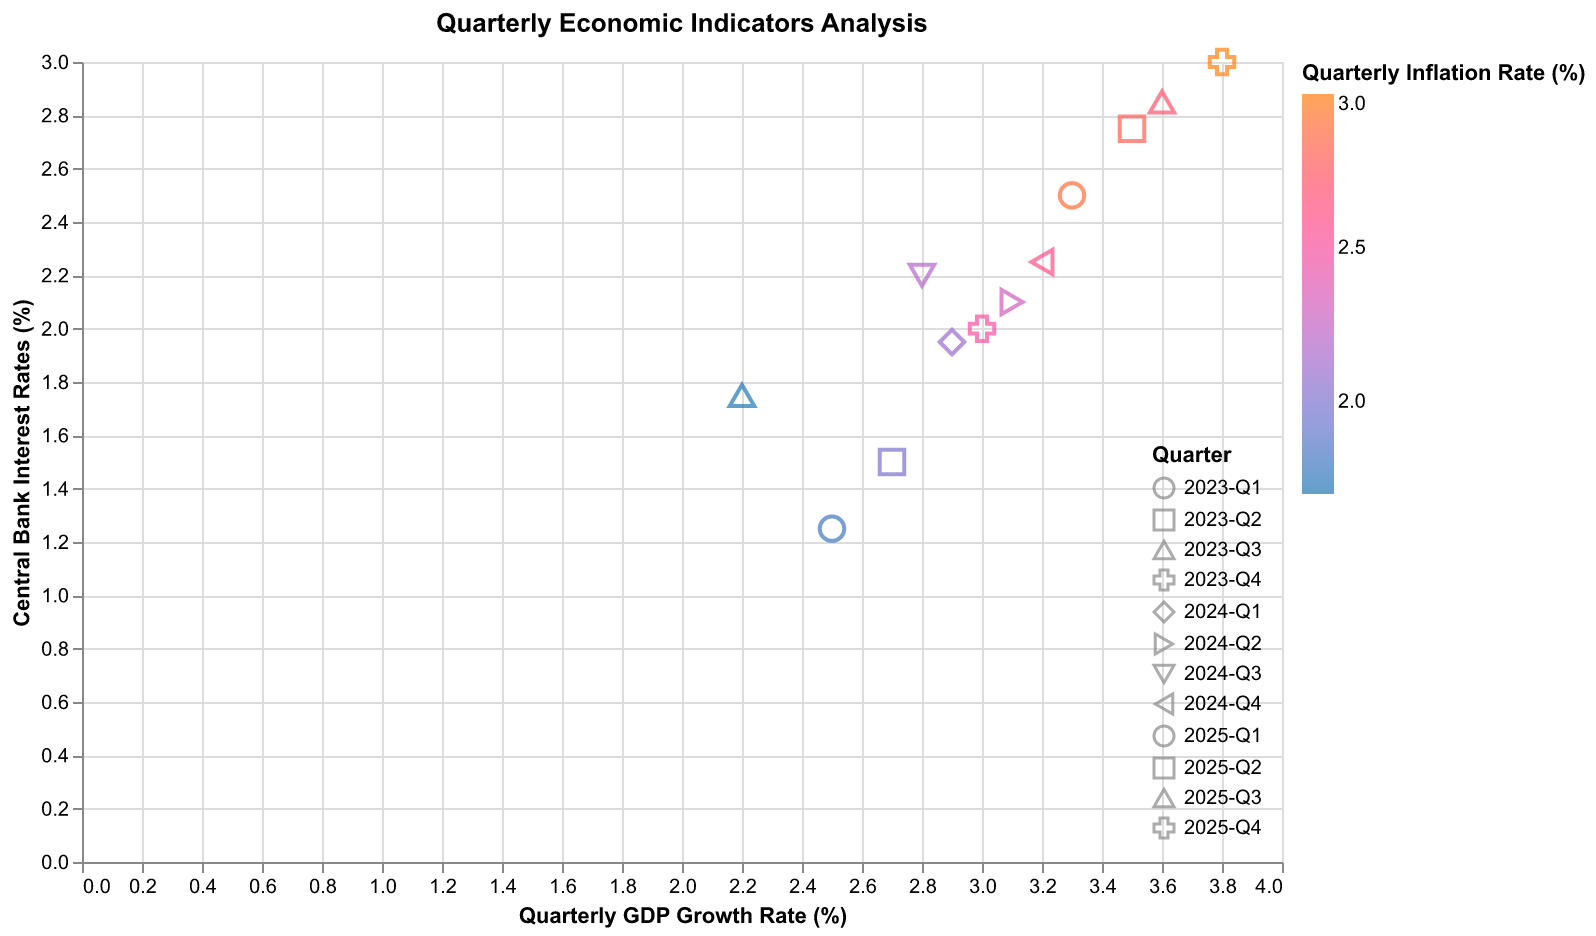

The table this chart was drawn from, first rows:
Quarter, GDP Growth (%), Interest Rates (%), Inflation Rate (%)
2023-Q1, 2.5, 1.25, 1.8
2023-Q2, 2.7, 1.5, 2.0
2023-Q3, 2.2, 1.75, 1.7
2023-Q4, 3.0, 2.0, 2.5
2024-Q1, 2.9, 1.95, 2.1
2024-Q2, 3.1, 2.1, 2.3
2024-Q3, 2.8, 2.2, 2.2
2024-Q4, 3.2, 2.25, 2.6
2025-Q1, 3.3, 2.5, 2.9
2025-Q2, 3.5, 2.75, 2.8
2025-Q3, 3.6, 2.85, 2.7
2025-Q4, 3.8, 3.0, 3.0
